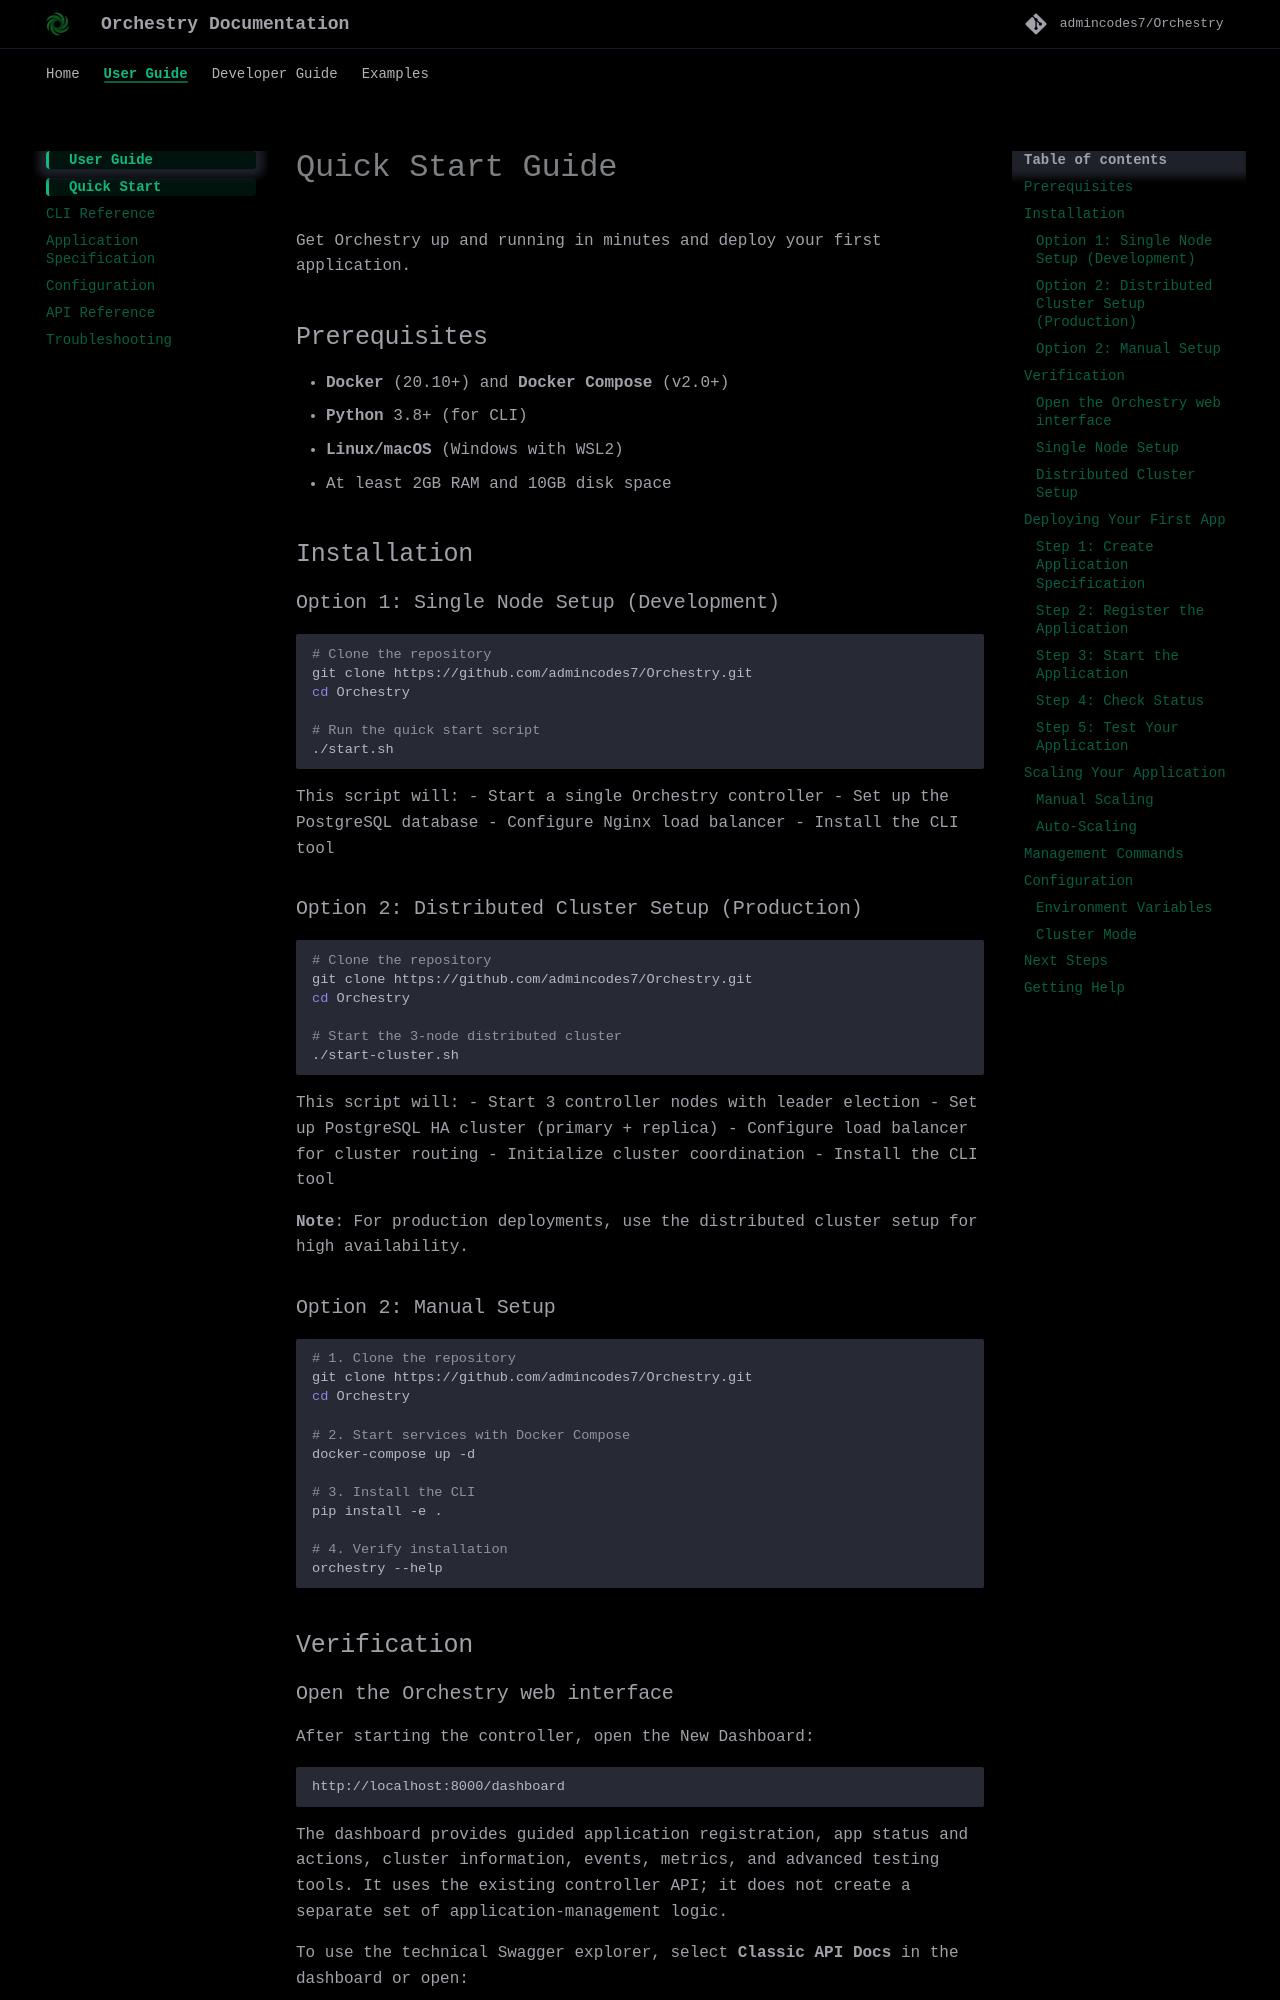

repository: Kushalk-gh/Autrix · page: user-guide/quick-start/index.html · generator: mkdocs

# Quick Start Guide

Get Orchestry up and running in minutes and deploy your first application.

## Prerequisites

- **Docker** (20.10+) and **Docker Compose** (v2.0+)
- **Python** 3.8+ (for CLI)
- **Linux/macOS** (Windows with WSL2)
- At least 2GB RAM and 10GB disk space

## Installation

### Option 1: Single Node Setup (Development)

```bash
# Clone the repository
git clone https://github.com/admincodes7/Orchestry.git
cd Orchestry

# Run the quick start script
./start.sh
```

This script will:
- Start a single Orchestry controller
- Set up the PostgreSQL database
- Configure Nginx load balancer
- Install the CLI tool

### Option 2: Distributed Cluster Setup (Production)

```bash
# Clone the repository
git clone https://github.com/admincodes7/Orchestry.git
cd Orchestry

# Start the 3-node distributed cluster
./start-cluster.sh
```

This script will:
- Start 3 controller nodes with leader election
- Set up PostgreSQL HA cluster (primary + replica)
- Configure load balancer for cluster routing
- Initialize cluster coordination
- Install the CLI tool

**Note**: For production deployments, use the distributed cluster setup for high availability.

### Option 2: Manual Setup

```bash
# 1. Clone the repository
git clone https://github.com/admincodes7/Orchestry.git
cd Orchestry

# 2. Start services with Docker Compose
docker-compose up -d

# 3. Install the CLI
pip install -e .

# 4. Verify installation
orchestry --help
```

## Verification
